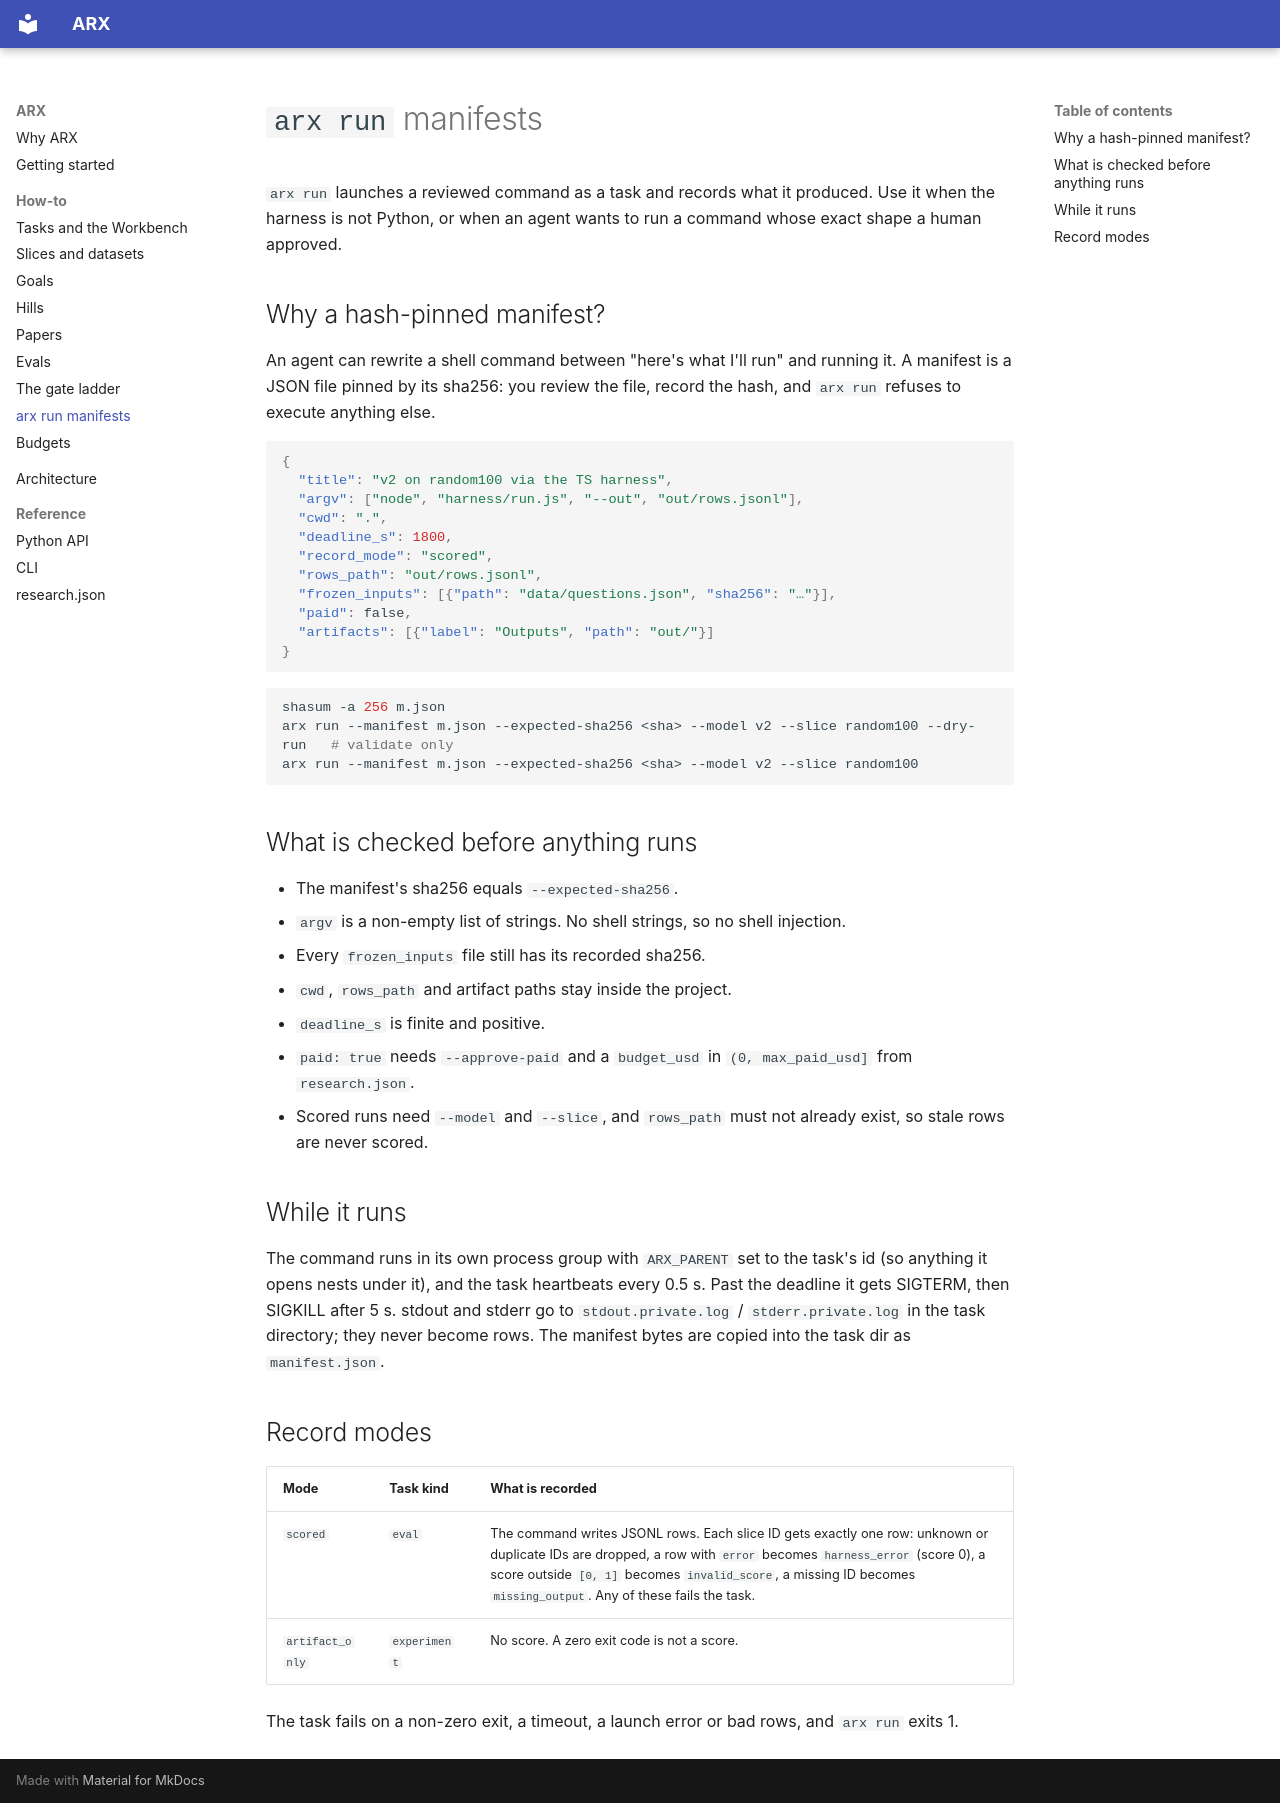

repository: asvskartheek/autoresearch-scaffold · page: guides/run/index.html · generator: mkdocs

# `arx run` manifests

`arx run` launches a reviewed command as a task and records what it produced. Use it when the harness is not Python,
or when an agent wants to run a command whose exact shape a human approved.

## Why a hash-pinned manifest?

An agent can rewrite a shell command between "here's what I'll run" and running it. A manifest is a JSON file pinned
by its sha256: you review the file, record the hash, and `arx run` refuses to execute anything else.

```json
{
  "title": "v2 on random100 via the TS harness",
  "argv": ["node", "harness/run.js", "--out", "out/rows.jsonl"],
  "cwd": ".",
  "deadline_s": 1800,
  "record_mode": "scored",
  "rows_path": "out/rows.jsonl",
  "frozen_inputs": [{"path": "data/questions.json", "sha256": "…"}],
  "paid": false,
  "artifacts": [{"label": "Outputs", "path": "out/"}]
}
```

```bash
shasum -a 256 m.json
arx run --manifest m.json --expected-sha256 <sha> --model v2 --slice random100 --dry-run   # validate only
arx run --manifest m.json --expected-sha256 <sha> --model v2 --slice random100
```

## What is checked before anything runs

- The manifest's sha256 equals `--expected-sha256`.
- `argv` is a non-empty list of strings. No shell strings, so no shell injection.
- Every `frozen_inputs` file still has its recorded sha256.
- `cwd`, `rows_path` and artifact paths stay inside the project.
- `deadline_s` is finite and positive.
- `paid: true` needs `--approve-paid` and a `budget_usd` in `(0, max_paid_usd]` from `research.json`.
- Scored runs need `--model` and `--slice`, and `rows_path` must not already exist, so stale rows are never scored.

## While it runs

The command runs in its own process group with `ARX_PARENT` set to the task's id (so anything it opens nests
under it), and the task heartbeats every 0.5 s. Past the deadline it gets SIGTERM, then SIGKILL after 5 s.
stdout and stderr go to `stdout.private.log` / `stderr.private.log` in the task directory; they never become rows.
The manifest bytes are copied into the task dir as `manifest.json`.

## Record modes

| Mode | Task kind | What is recorded |
|---|---|---|
| `scored` | `eval` | The command writes JSONL rows. Each slice ID gets exactly one row: unknown or duplicate IDs are dropped, a row with `error` becomes `harness_error` (score 0), a score outside `[0, 1]` becomes `invalid_score`, a missing ID becomes `missing_output`. Any of these fails the task. |
| `artifact_only` | `experiment` | No score. A zero exit code is not a score. |

The task fails on a non-zero exit, a timeout, a launch error or bad rows, and `arx run` exits 1.
